Run: headless pygame with SDL's dummy video driver; simulated clock (each Clock.tick advances the game by its frame time, no real sleeping); random seed 0; keys injected as events and as key.get_pressed() state; no mouse input.
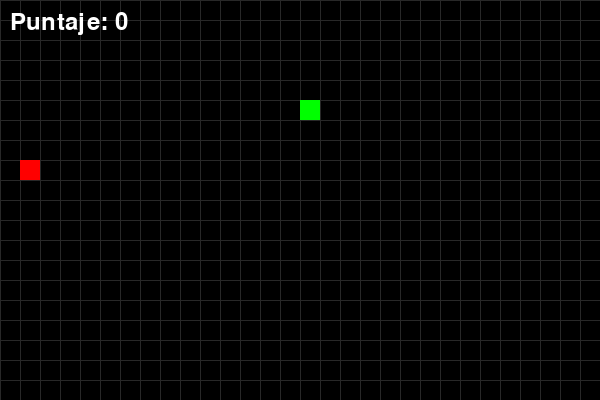
Frame 1 of 4 · flips 1–60 · no input
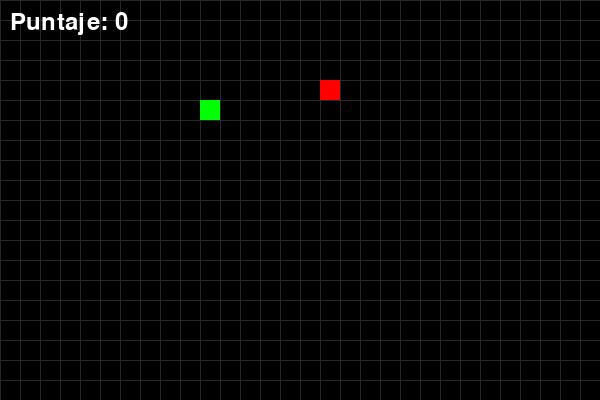
Frame 2 of 4 · flips 61–180 · tapped SPACE, RETURN · held RIGHT (→), D
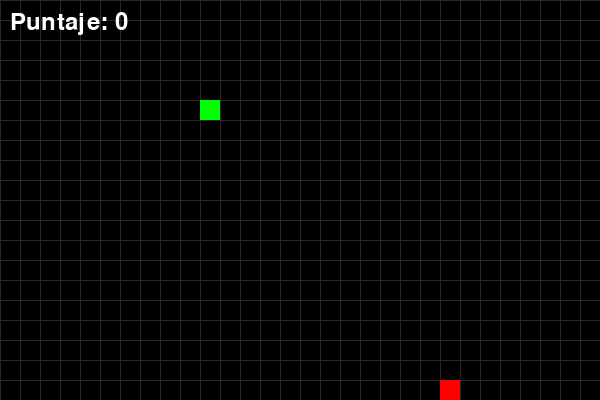
Frame 3 of 4 · flips 181–300 · held DOWN (↓), S
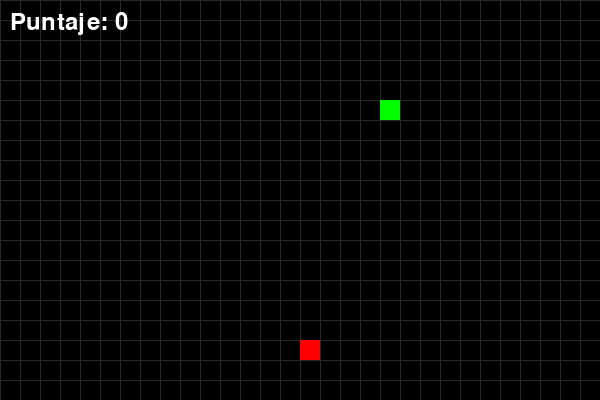
Frame 4 of 4 · flips 301–420 · held LEFT (←), A, UP (↑), W

The pygame program that drew these frames:

import pygame
import random
import sys

pygame.init()

# Tamaño de celda y pantalla
CELL_SIZE = 20
WIDTH, HEIGHT = 600, 400

# Colores
BLACK = (0, 0, 0)
GREEN = (0, 255, 0)
RED = (255, 0, 0)
WHITE = (255, 255, 255)
GRAY = (40, 40, 40)  # Color para la cuadrícula

# Pantalla y reloj
screen = pygame.display.set_mode((WIDTH, HEIGHT))
pygame.display.set_caption("Snake")
clock = pygame.time.Clock()
font = pygame.font.SysFont(None, 35)

def draw_text(text, color, x, y):
    img = font.render(text, True, color)
    screen.blit(img, (x, y))

def draw_snake(snake_body):
    for pos in snake_body:
        pygame.draw.rect(screen, GREEN, (pos[0], pos[1], CELL_SIZE, CELL_SIZE))

def draw_grid():
    for x in range(0, WIDTH, CELL_SIZE):
        pygame.draw.line(screen, GRAY, (x, 0), (x, HEIGHT))
    for y in range(0, HEIGHT, CELL_SIZE):
        pygame.draw.line(screen, GRAY, (0, y), (WIDTH, y))

def generate_food(snake_body):
    grid_w = WIDTH // CELL_SIZE
    grid_h = HEIGHT // CELL_SIZE
    while True:
        x = random.randint(0, grid_w - 1) * CELL_SIZE
        y = random.randint(0, grid_h - 1) * CELL_SIZE
        if (x, y) not in snake_body:
            return (x, y)

def get_speed(score):
    base_speed = 10
    increase_every = 5
    max_speed = 25
    return min(base_speed + (score // increase_every) * 2, max_speed)

def main():
    snake_pos = (100, 100)
    snake_body = [snake_pos]
    direction = "RIGHT"
    food_pos = generate_food(snake_body)
    score = 0

    while True:
        for event in pygame.event.get():
            if event.type == pygame.QUIT:
                pygame.quit()
                sys.exit()
            elif event.type == pygame.KEYDOWN:
                if event.key == pygame.K_UP and direction != "DOWN":
                    direction = "UP"
                elif event.key == pygame.K_DOWN and direction != "UP":
                    direction = "DOWN"
                elif event.key == pygame.K_LEFT and direction != "RIGHT":
                    direction = "LEFT"
                elif event.key == pygame.K_RIGHT and direction != "LEFT":
                    direction = "RIGHT"

        x, y = snake_pos
        if direction == "UP":
            y -= CELL_SIZE
        elif direction == "DOWN":
            y += CELL_SIZE
        elif direction == "LEFT":
            x -= CELL_SIZE
        elif direction == "RIGHT":
            x += CELL_SIZE

        snake_pos = (x, y)
        snake_body.insert(0, snake_pos)

        if snake_pos == food_pos:
            score += 1
            food_pos = generate_food(snake_body)
        else:
            snake_body.pop()

        if (
            x < 0 or x >= WIDTH or
            y < 0 or y >= HEIGHT or
            snake_pos in snake_body[1:]
        ):
            draw_text("Game Over! Puntaje: " + str(score), RED, 100, HEIGHT // 2)
            pygame.display.update()
            pygame.time.wait(2000)
            main()

        screen.fill(BLACK)
        draw_grid()  # ⚠️ Cuadrícula visual
        draw_snake(snake_body)
        pygame.draw.rect(screen, RED, (food_pos[0], food_pos[1], CELL_SIZE, CELL_SIZE))
        draw_text("Puntaje: " + str(score), WHITE, 10, 10)
        pygame.display.update()

        clock.tick(get_speed(score))

if __name__ == "__main__":
    main()
